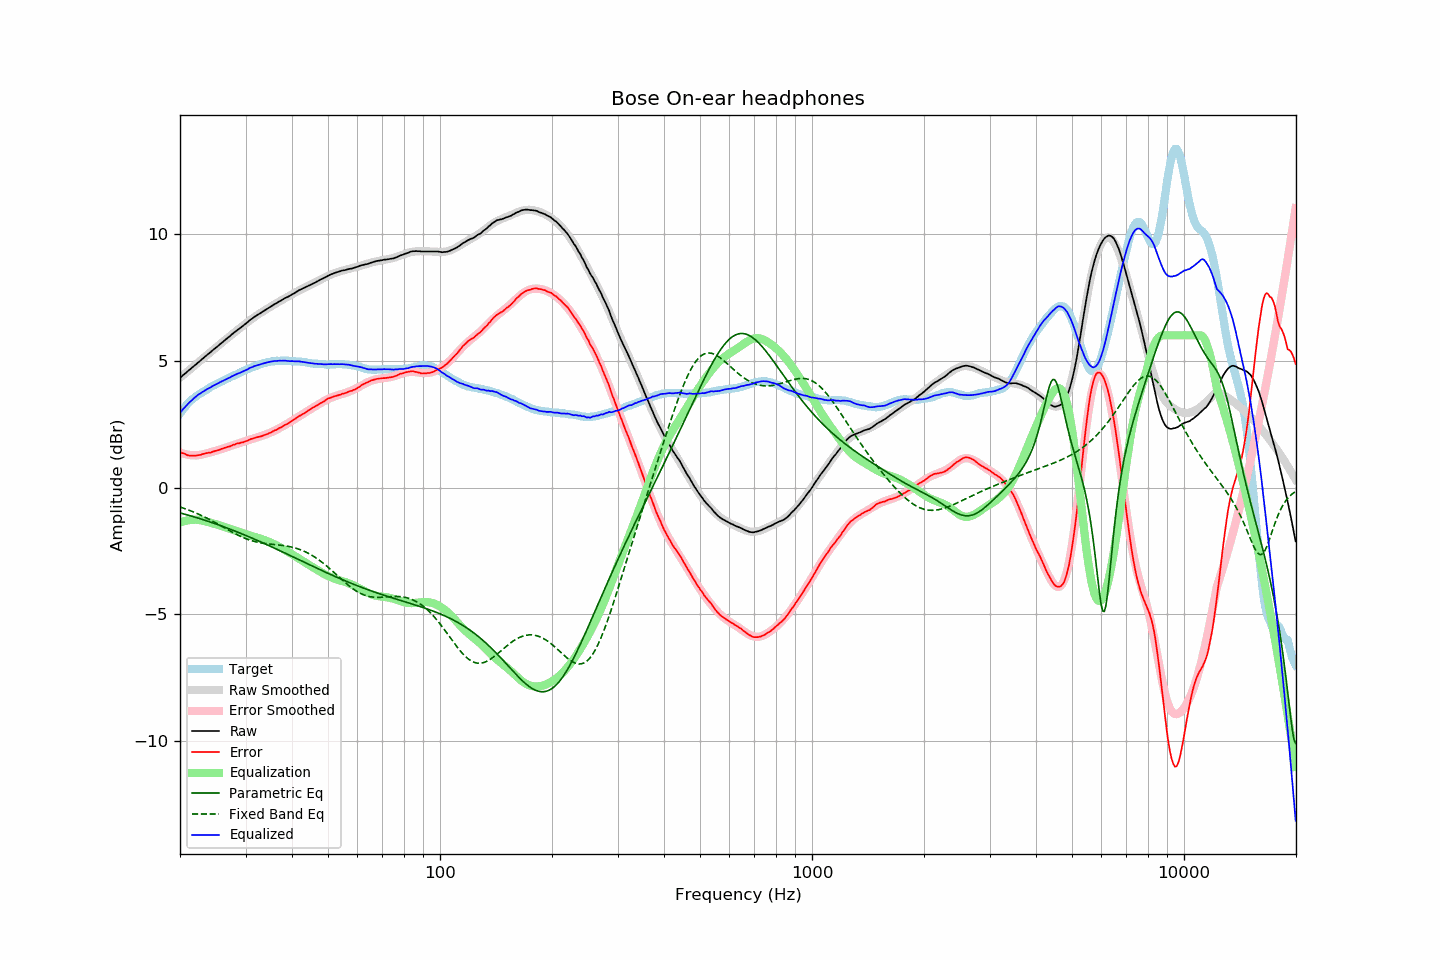

The file beside this chart, header and first rows:
frequency, raw, error, smoothed, error_smoothed, equalization, parametric_eq, fixed_band_eq, equalized_raw, equalized_smoothed, target
20.00, 4.32, 1.41, 4.32, 1.38, -1.38, -1.00, -0.77, 2.94, 2.94, 2.92
20.20, 4.37, 1.37, 4.38, 1.36, -1.36, -1.02, -0.79, 3.02, 3.02, 3.01
20.40, 4.43, 1.35, 4.43, 1.34, -1.34, -1.04, -0.81, 3.10, 3.09, 3.09
20.61, 4.48, 1.33, 4.48, 1.32, -1.32, -1.05, -0.83, 3.16, 3.16, 3.16
20.81, 4.54, 1.29, 4.54, 1.30, -1.30, -1.07, -0.85, 3.23, 3.23, 3.25
21.02, 4.59, 1.27, 4.59, 1.29, -1.29, -1.09, -0.88, 3.30, 3.30, 3.33
21.23, 4.64, 1.26, 4.64, 1.28, -1.28, -1.11, -0.90, 3.36, 3.36, 3.39
21.44, 4.70, 1.25, 4.70, 1.28, -1.28, -1.12, -0.93, 3.42, 3.42, 3.45
21.66, 4.75, 1.26, 4.75, 1.27, -1.27, -1.14, -0.95, 3.48, 3.48, 3.49
21.87, 4.81, 1.26, 4.81, 1.27, -1.27, -1.16, -0.98, 3.54, 3.54, 3.55
22.09, 4.86, 1.26, 4.86, 1.27, -1.27, -1.18, -1.01, 3.59, 3.59, 3.60
22.31, 4.92, 1.27, 4.91, 1.27, -1.27, -1.20, -1.03, 3.64, 3.64, 3.65
22.54, 4.96, 1.28, 4.97, 1.28, -1.28, -1.22, -1.06, 3.68, 3.68, 3.68
22.76, 5.01, 1.29, 5.02, 1.29, -1.29, -1.24, -1.09, 3.72, 3.73, 3.72
22.99, 5.07, 1.32, 5.07, 1.31, -1.31, -1.26, -1.12, 3.77, 3.77, 3.75
23.22, 5.12, 1.33, 5.13, 1.32, -1.32, -1.28, -1.15, 3.80, 3.80, 3.79
23.45, 5.18, 1.35, 5.18, 1.34, -1.34, -1.30, -1.18, 3.85, 3.84, 3.83
23.69, 5.23, 1.36, 5.23, 1.35, -1.35, -1.32, -1.22, 3.88, 3.88, 3.87
23.92, 5.29, 1.37, 5.28, 1.37, -1.37, -1.34, -1.25, 3.92, 3.91, 3.91
24.16, 5.34, 1.37, 5.34, 1.39, -1.39, -1.36, -1.28, 3.95, 3.95, 3.96
24.40, 5.40, 1.40, 5.39, 1.41, -1.41, -1.39, -1.32, 3.99, 3.98, 3.99
24.65, 5.44, 1.42, 5.44, 1.42, -1.42, -1.41, -1.35, 4.02, 4.02, 4.02
24.89, 5.50, 1.44, 5.50, 1.44, -1.44, -1.43, -1.39, 4.05, 4.05, 4.05
25.14, 5.55, 1.45, 5.55, 1.46, -1.46, -1.45, -1.42, 4.08, 4.09, 4.09
25.39, 5.60, 1.48, 5.60, 1.48, -1.48, -1.47, -1.46, 4.12, 4.12, 4.12
25.65, 5.65, 1.50, 5.65, 1.50, -1.50, -1.50, -1.49, 4.16, 4.15, 4.16
25.91, 5.70, 1.53, 5.71, 1.52, -1.52, -1.52, -1.53, 4.18, 4.19, 4.18
26.16, 5.76, 1.55, 5.76, 1.54, -1.54, -1.54, -1.56, 4.21, 4.22, 4.21
26.43, 5.81, 1.57, 5.81, 1.57, -1.57, -1.57, -1.60, 4.25, 4.25, 4.25
26.69, 5.86, 1.59, 5.86, 1.59, -1.59, -1.59, -1.64, 4.28, 4.28, 4.28
26.96, 5.91, 1.61, 5.92, 1.61, -1.61, -1.61, -1.67, 4.30, 4.31, 4.31
27.23, 5.96, 1.62, 5.97, 1.63, -1.63, -1.64, -1.71, 4.33, 4.34, 4.34
27.50, 6.02, 1.65, 6.02, 1.65, -1.65, -1.66, -1.74, 4.37, 4.37, 4.37
27.77, 6.08, 1.68, 6.07, 1.67, -1.67, -1.69, -1.78, 4.41, 4.40, 4.39
28.05, 6.12, 1.69, 6.12, 1.69, -1.69, -1.71, -1.81, 4.43, 4.43, 4.43
28.33, 6.17, 1.72, 6.17, 1.71, -1.71, -1.74, -1.84, 4.46, 4.46, 4.45
28.62, 6.22, 1.74, 6.22, 1.73, -1.73, -1.76, -1.87, 4.49, 4.49, 4.48
28.90, 6.26, 1.74, 6.27, 1.75, -1.75, -1.79, -1.91, 4.51, 4.52, 4.52
29.19, 6.31, 1.78, 6.32, 1.77, -1.77, -1.81, -1.94, 4.54, 4.55, 4.54
29.48, 6.36, 1.78, 6.37, 1.79, -1.79, -1.84, -1.96, 4.57, 4.58, 4.59
29.78, 6.41, 1.81, 6.42, 1.82, -1.82, -1.87, -1.99, 4.60, 4.61, 4.61
30.08, 6.46, 1.83, 6.47, 1.84, -1.84, -1.89, -2.02, 4.63, 4.63, 4.64
30.38, 6.51, 1.85, 6.52, 1.86, -1.86, -1.92, -2.04, 4.66, 4.66, 4.67
30.68, 6.57, 1.88, 6.57, 1.88, -1.88, -1.94, -2.06, 4.70, 4.69, 4.69
30.99, 6.62, 1.91, 6.61, 1.90, -1.90, -1.97, -2.08, 4.73, 4.72, 4.71
31.30, 6.66, 1.92, 6.66, 1.92, -1.92, -2.00, -2.10, 4.75, 4.74, 4.74
31.61, 6.71, 1.94, 6.70, 1.94, -1.94, -2.03, -2.12, 4.78, 4.77, 4.77
31.93, 6.75, 1.96, 6.75, 1.96, -1.96, -2.05, -2.14, 4.80, 4.79, 4.79
32.24, 6.80, 1.99, 6.79, 1.98, -1.98, -2.08, -2.15, 4.82, 4.82, 4.81
32.57, 6.83, 2.00, 6.84, 2.00, -2.00, -2.11, -2.17, 4.84, 4.84, 4.84
32.89, 6.87, 2.01, 6.88, 2.02, -2.02, -2.14, -2.18, 4.86, 4.86, 4.87
33.22, 6.91, 2.03, 6.92, 2.04, -2.04, -2.17, -2.19, 4.88, 4.88, 4.88
33.55, 6.95, 2.05, 6.96, 2.06, -2.06, -2.19, -2.20, 4.89, 4.90, 4.90
33.89, 6.99, 2.08, 7.00, 2.08, -2.08, -2.22, -2.21, 4.91, 4.92, 4.91
34.23, 7.03, 2.10, 7.04, 2.11, -2.11, -2.25, -2.22, 4.93, 4.93, 4.94
34.57, 7.07, 2.13, 7.08, 2.13, -2.13, -2.28, -2.22, 4.94, 4.94, 4.95
34.92, 7.11, 2.16, 7.11, 2.16, -2.16, -2.31, -2.23, 4.96, 4.96, 4.95
35.27, 7.15, 2.18, 7.15, 2.19, -2.19, -2.34, -2.24, 4.97, 4.97, 4.97
35.62, 7.19, 2.22, 7.19, 2.22, -2.22, -2.37, -2.24, 4.98, 4.98, 4.97
35.97, 7.23, 2.26, 7.23, 2.25, -2.25, -2.40, -2.25, 4.99, 4.98, 4.98
... 635 more rows
